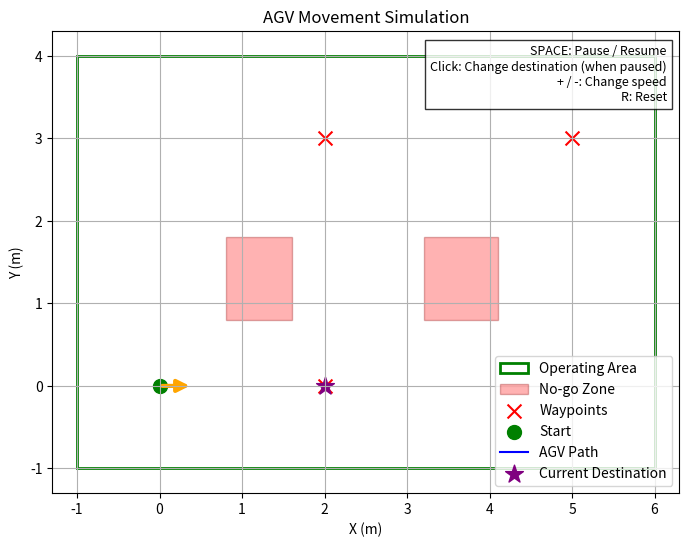

This chart was generated by the following Python code:
import math
import matplotlib.pyplot as plt
from matplotlib.animation import FuncAnimation
from matplotlib.patches import FancyArrowPatch, Rectangle

# Vi tri ban dau cua AGV
agv_x = 0.0
agv_y = 0.0

# Luu lai cac vi tri AGV da di qua
path_x = [agv_x]
path_y = [agv_y]

# Luu tong quang duong va thoi gian
total_distance = 0.0
elapsed_time = 0.0

# Cac diem AGV can di qua
default_waypoints = [
    (2.0, 0.0),
    (2.0, 3.0),
    (5.0, 3.0)
]
waypoints = default_waypoints.copy()

# Thong so mo phong
default_speed = 0.5
speed = default_speed
time_step = 0.1

# Gioi han ban do
x_min = -1
x_max = 6
y_min = -1
y_max = 4

# Cac vung cam tren ban do
no_go_zones = [
    (0.8, 0.8, 0.8, 1.0),
    (3.2, 0.8, 0.9, 1.0)
]

# Trang thai mo phong
is_paused = False
current_target_index = 0
mission_completed = False
last_direction = (1.0, 0.0)
current_target = waypoints[current_target_index]
message = "Mo phong dang san sang"

print("Bat dau mo phong AGV")
print(f"Vi tri ban dau: ({agv_x}, {agv_y})")


# Kiem tra mot diem co nam trong vung cam khong
def diem_trong_vung_cam(x, y, zone):
    zone_x, zone_y, width, height = zone

    return (
        zone_x <= x <= zone_x + width
        and zone_y <= y <= zone_y + height
    )


# Kiem tra doan duong co cat qua vung cam khong
def doan_cat_vung_cam(x1, y1, x2, y2, zone):
    zone_x, zone_y, width, height = zone

    zone_right = zone_x + width
    zone_top = zone_y + height

    dx = x2 - x1
    dy = y2 - y1

    p = [-dx, dx, -dy, dy]
    q = [
        x1 - zone_x,
        zone_right - x1,
        y1 - zone_y,
        zone_top - y1
    ]

    u1 = 0.0
    u2 = 1.0

    for pi, qi in zip(p, q):
        if pi == 0:
            if qi < 0:
                return False
        else:
            t = qi / pi

            if pi < 0:
                u1 = max(u1, t)
            else:
                u2 = min(u2, t)

            if u1 > u2:
                return False

    return True


# Kiem tra diem dich moi co hop le khong
def kiem_tra_diem_dich(x, y):
    if not (x_min <= x <= x_max and y_min <= y <= y_max):
        return False, "Diem nam ngoai ban do"

    for zone in no_go_zones:
        if diem_trong_vung_cam(x, y, zone):
            return False, "Diem nam trong vung cam"

        if doan_cat_vung_cam(agv_x, agv_y, x, y, zone):
            return False, "Duong di cat qua vung cam"

    return True, "Diem dich hop le"


# Tao giao dien mo phong 2D
fig, ax = plt.subplots(figsize=(9, 6))

# Cau hinh khu vuc hien thi
ax.set_xlim(x_min - 0.3, x_max + 0.3)
ax.set_ylim(y_min - 0.3, y_max + 0.3)
ax.set_xlabel("X (m)")
ax.set_ylabel("Y (m)")
ax.set_title("AGV Movement Simulation")
ax.grid(True)
ax.set_aspect("equal")

# Hien thi ranh gioi khu vuc hoat dong
boundary = Rectangle(
    (x_min, y_min),
    x_max - x_min,
    y_max - y_min,
    fill=False,
    edgecolor="green",
    linewidth=2,
    label="Operating Area"
)
ax.add_patch(boundary)

# Hien thi cac vung cam
for i, zone in enumerate(no_go_zones):
    zone_x, zone_y, width, height = zone

    obstacle = Rectangle(
        (zone_x, zone_y),
        width,
        height,
        facecolor="red",
        edgecolor="darkred",
        alpha=0.3,
        label="No-go Zone" if i == 0 else "_nolegend_"
    )
    ax.add_patch(obstacle)

# Hien thi cac waypoint
waypoint_x = [point[0] for point in waypoints]
waypoint_y = [point[1] for point in waypoints]

waypoint_scatter = ax.scatter(
    waypoint_x,
    waypoint_y,
    color='red',
    marker='x',
    s=100,
    label="Waypoints"
)

# Hien thi vi tri bat dau
ax.scatter(0, 0, color='green', s=100, label="Start")

# Tao duong di va ky hieu AGV
path_line, = ax.plot([], [], 'b-', label="AGV Path")

# Hien thi huong di chuyen cua AGV
agv_arrow = FancyArrowPatch(
    (0, 0),
    (0.4, 0),
    arrowstyle='-|>',
    mutation_scale=18,
    color='orange',
    linewidth=3
)
ax.add_patch(agv_arrow)

# Hien thi diem dich hien tai
destination_marker = ax.scatter(
    [current_target[0]],
    [current_target[1]],
    color='purple',
    marker='*',
    s=180,
    label="Current Destination"
)

#cap nhat thong tin vi tri hien tai
status_text = ax.text(
    0.02,
    0.97,
    "",
    transform=ax.transAxes,
    verticalalignment="top",
    fontsize=9,
    bbox=dict(facecolor="white", alpha=0.8)
)

# Huong dan dieu khien mo phong
control_text = ax.text(
    0.98,
    0.97,
    "SPACE: Pause / Resume\n"
    "Click: Change destination (when paused)\n"
    "+ / -: Change speed\n"
    "R: Reset",
    transform=ax.transAxes,
    horizontalalignment="right",
    verticalalignment="top",
    fontsize=9,
    bbox=dict(facecolor="white", alpha=0.8)
)

ax.legend(loc="lower right")


# Ham cap nhat tung khung hinh
def update(frame):
    global agv_x, agv_y
    global current_target, current_target_index
    global total_distance, elapsed_time
    global mission_completed, last_direction
    global message

    # Di chuyen qua tung waypoint
    if not is_paused and not mission_completed:

        target_x, target_y = current_target

        # Tinh khoang cach den diem dich
        dx = target_x - agv_x
        dy = target_y - agv_y

        distance = math.sqrt(dx**2 + dy**2)

        # Kiem tra AGV da den diem dich chua
        step_distance = speed * time_step

        if distance <= step_distance or distance < 0.05:
            old_x = agv_x
            old_y = agv_y

            agv_x = target_x
            agv_y = target_y

            # Luu vi tri moi
            moved_distance = math.sqrt(
                (agv_x - old_x)**2 + (agv_y - old_y)**2
            )

            if moved_distance > 0:
                path_x.append(agv_x)
                path_y.append(agv_y)

                #Tinh quang duong AGV vua di duoc
                total_distance += moved_distance
                elapsed_time += moved_distance / speed

                direction_x = agv_x - old_x
                direction_y = agv_y - old_y

                direction_length = math.sqrt(
                    direction_x**2 + direction_y**2
                )

                last_direction = (
                    direction_x / direction_length,
                    direction_y / direction_length
                )

            print(f"Da den waypoint: {current_target}")

            current_target_index += 1

            if current_target_index < len(waypoints):
                current_target = waypoints[current_target_index]
            else:
                mission_completed = True
                message = "Da hoan thanh hanh trinh"

                print("\nAGV da hoan thanh hanh trinh!")
                print(f"Tong quang duong: {total_distance:.2f} m")
                print(f"Thoi gian di chuyen: {elapsed_time:.2f} s")

        else:
            # Quang duong di duoc trong mot buoc
            old_x = agv_x
            old_y = agv_y

            # Cap nhat vi tri AGV
            agv_x += (dx / distance) * step_distance
            agv_y += (dy / distance) * step_distance

            # Luu vi tri moi
            path_x.append(agv_x)
            path_y.append(agv_y)

            #Tinh quang duong AGV vua di duoc
            moved_distance = math.sqrt(
                (agv_x - old_x)**2 + (agv_y - old_y)**2
            )

            total_distance += moved_distance
            elapsed_time += moved_distance / speed

            direction_x = agv_x - old_x
            direction_y = agv_y - old_y

            direction_length = math.sqrt(
                direction_x**2 + direction_y**2
            )

            last_direction = (
                direction_x / direction_length,
                direction_y / direction_length
            )

    x = agv_x
    y = agv_y

    path_line.set_data(path_x, path_y)

    # Xac dinh huong di cua AGV
    arrow_length = 0.4
    end_x = x + last_direction[0] * arrow_length
    end_y = y + last_direction[1] * arrow_length

    agv_arrow.set_positions(
        (x, y),
        (end_x, end_y)
    )

    #Waypoint Status
    if mission_completed:
        status = "Hoan thanh hanh trinh"
    elif is_paused:
        status = "Tam dung"
    else:
        status = f"Dang den waypoint {current_target_index + 1}"

    # Simulation Info
    status_text.set_text(
        f"AGV Position: ({x:.2f}, {y:.2f}) m\n"
        f"Status: {status}\n"
        f"Destination: ({current_target[0]:.2f}, "
        f"{current_target[1]:.2f}) m\n"
        f"Speed: {speed:.1f} m/s\n"
        f"Total Distance: {total_distance:.2f} m\n"
        f"Elapsed Time: {elapsed_time:.1f} s\n"
        f"Message: {message}"
    )

    return (
        path_line,
        agv_arrow,
        status_text,
        destination_marker,
        waypoint_scatter
    )


# Xu ly su kien ban phim
def on_key_press(event):
    global is_paused, speed, message

    if event.key in (" ", "space"):
        if is_paused:
            is_paused = False
            ani.event_source.start()
            message = "Tiep tuc mo phong AGV"
            print("Tiep tuc mo phong AGV")
        else:
            is_paused = True
            ani.event_source.stop()
            message = "Da tam dung mo phong"
            update(0)
            fig.canvas.draw_idle()
            print("Da tam dung mo phong AGV")

    elif event.key in ("+", "="):
        speed = min(1.5, round(speed + 0.1, 2))
        message = f"Tang toc do: {speed:.1f} m/s"
        update(0)
        fig.canvas.draw_idle()
        print(message)

    elif event.key == "-":
        speed = max(0.1, round(speed - 0.1, 2))
        message = f"Giam toc do: {speed:.1f} m/s"
        update(0)
        fig.canvas.draw_idle()
        print(message)

    elif event.key == "r":
        reset_simulation()


# Xu ly su kien chuot
def on_mouse_click(event):
    global current_target
    global current_target_index
    global waypoints
    global mission_completed
    global message

    # Chi chon diem dich khi AGV dang tam dung
    if not is_paused:
        return

    if event.inaxes != ax:
        return

    if event.xdata is None or event.ydata is None:
        return

    # Cap nhat diem dich moi
    new_target = (float(event.xdata), float(event.ydata))

    is_valid, reason = kiem_tra_diem_dich(
        new_target[0],
        new_target[1]
    )

    if not is_valid:
        message = reason
        print(f"Khong the chon diem dich: {reason}")
        update(0)
        fig.canvas.draw_idle()
        return

    current_target = new_target
    waypoints = [new_target]
    current_target_index = 0
    mission_completed = False
    message = "Da cap nhat diem dich"

    destination_marker.set_offsets([new_target])
    waypoint_scatter.set_offsets([new_target])

    print(
        f"Da chon diem dich moi: "
        f"({new_target[0]:.2f}, {new_target[1]:.2f})"
    )

    update(0)
    fig.canvas.draw_idle()


# Dat lai mo phong ve trang thai ban dau
def reset_simulation():
    global agv_x, agv_y
    global path_x, path_y
    global total_distance, elapsed_time
    global waypoints, current_target
    global current_target_index, mission_completed
    global is_paused, last_direction
    global speed, message

    ani.event_source.stop()

    agv_x = 0.0
    agv_y = 0.0

    path_x = [agv_x]
    path_y = [agv_y]

    total_distance = 0.0
    elapsed_time = 0.0

    waypoints = default_waypoints.copy()
    current_target_index = 0
    current_target = waypoints[0]

    mission_completed = False
    is_paused = True
    last_direction = (1.0, 0.0)
    speed = default_speed

    message = "Da reset, nhan SPACE de chay lai"

    destination_marker.set_offsets([current_target])
    waypoint_scatter.set_offsets(waypoints)

    update(0)
    fig.canvas.draw_idle()

    print("Da reset mo phong AGV")


# Tao hoat anh
ani = FuncAnimation(
    fig,
    update,
    frames=None,
    interval=100,
    repeat=False,
    blit=False,
    cache_frame_data=False
)

# Lang nghe su kien ban phim va chuot
fig.canvas.mpl_connect("key_press_event", on_key_press)
fig.canvas.mpl_connect("button_press_event", on_mouse_click)

plt.show()
